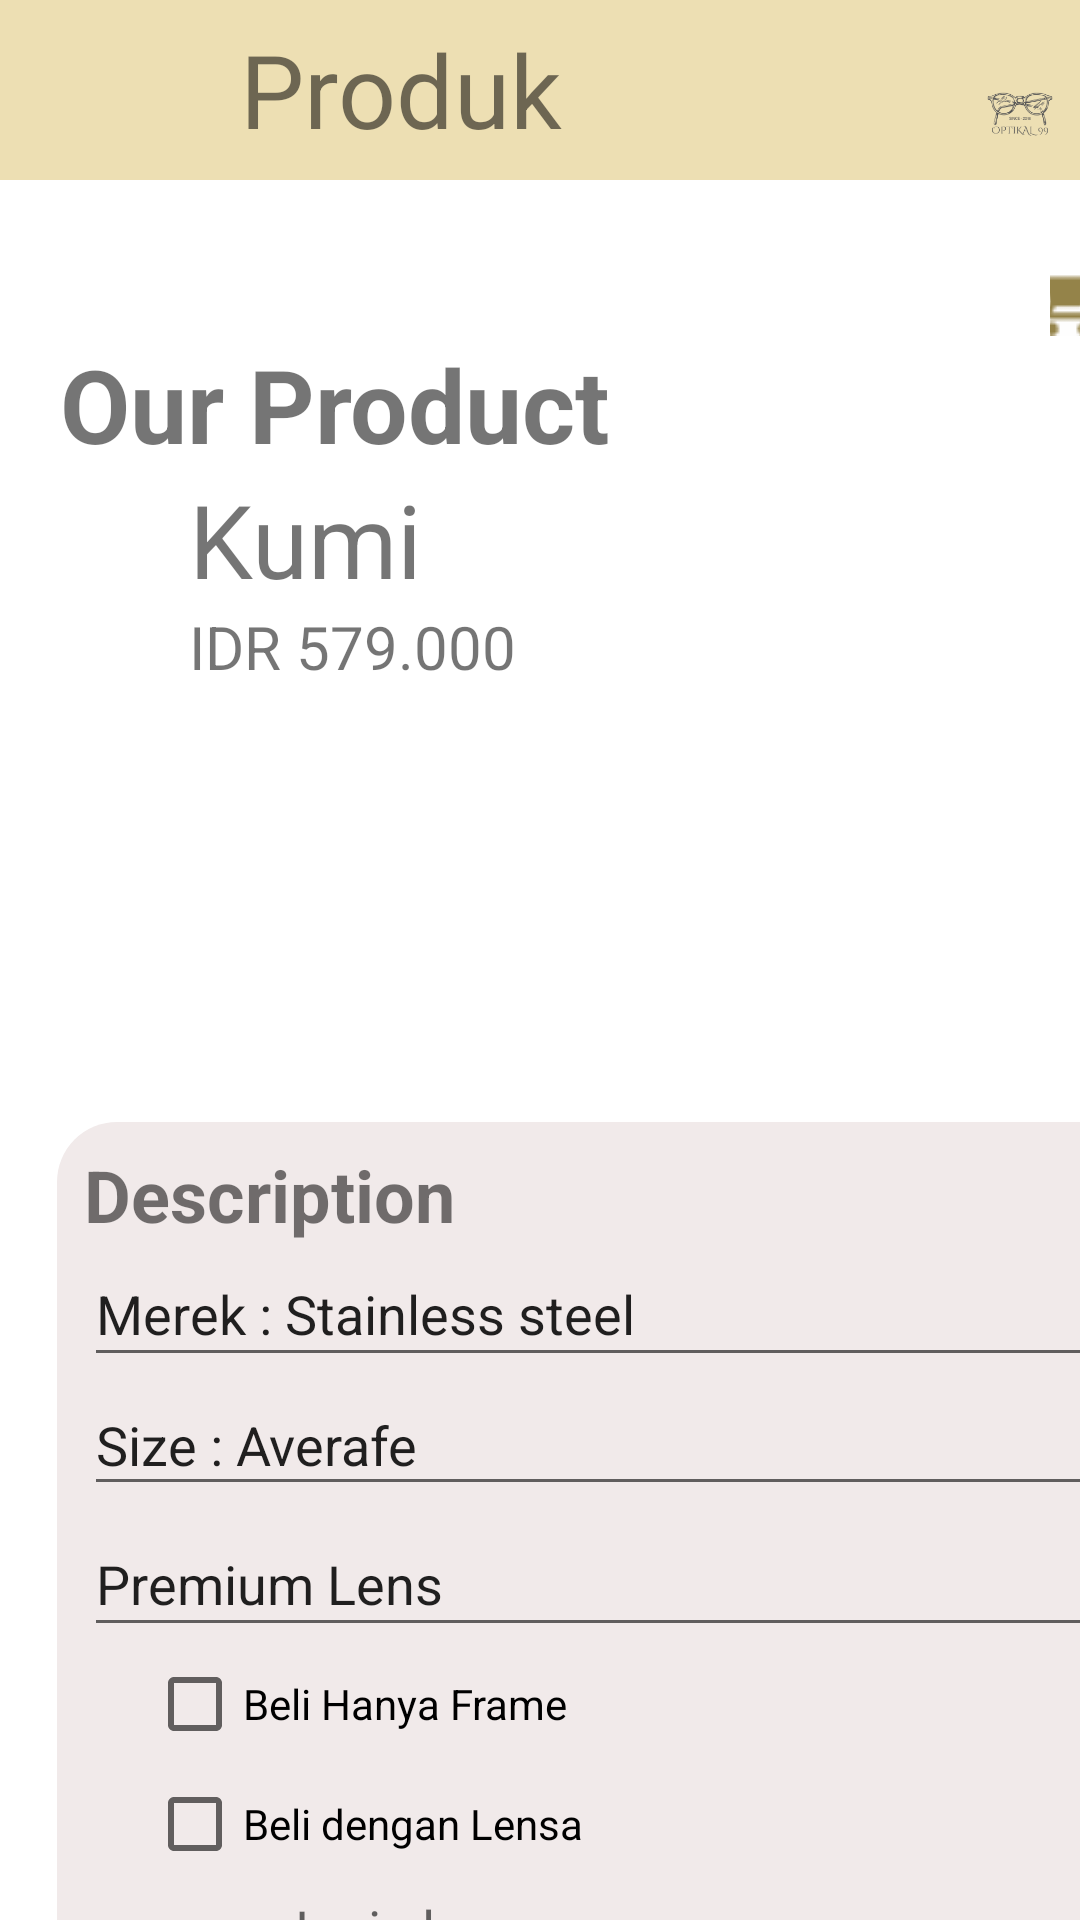

The Android layout XML behind this screen, and the referenced resources:
<!-- AndroidManifest.xml: application theme Theme.OPTIKAL_99 -->
<!-- res/layout/activity_halaman_produk1.xml -->
<?xml version="1.0" encoding="utf-8"?>
<androidx.constraintlayout.widget.ConstraintLayout
    xmlns:android="http://schemas.android.com/apk/res/android"
    xmlns:app="http://schemas.android.com/apk/res-auto"
    xmlns:tools="http://schemas.android.com/tools"
    android:layout_width="match_parent"
    android:layout_height="match_parent"
    tools:context=".HalamanProduk1">

    <LinearLayout
    android:layout_width="wrap_content"
    android:layout_height="wrap_content"
    android:orientation="vertical"
    android:layout_marginTop="80dp">

    <FrameLayout
        android:layout_width="wrap_content"
        android:layout_height="wrap_content"
        android:orientation="horizontal">

        <View
            android:id="@+id/view"
            android:layout_width="wrap_content"
            android:layout_height="60dp"
            android:background="#EDDFB3"/>

        <ImageView
            android:id="@+id/imageView1"
            android:layout_width="81dp"
            android:onClick="kkl"
            android:layout_height="35dp"
            android:layout_marginTop="13dp"
            android:layout_marginLeft="3dp"
            app:srcCompat="@drawable/exit"/>

        <TextView
            android:id="@+id/textView"
            android:layout_width="wrap_content"
            android:layout_height="60dp"
            android:layout_marginTop="7dp"
            android:layout_marginLeft="80dp"
            android:text="Produk"
            android:textSize="34sp" />

        <ImageView
            android:id="@+id/imageView49"
            android:layout_width="wrap_content"
            android:layout_height="80dp"
            android:layout_marginLeft="320dp"
            app:srcCompat="@drawable/tampilanhome"
            tools:layout_editor_absoluteX="288dp" />
    </FrameLayout>
    <LinearLayout
        android:layout_width="match_parent"
        android:layout_height="match_parent"
        android:orientation="horizontal"
        android:layout_marginTop="10dp">

        <ImageButton
            android:onClick="ckt"
            android:id="@+id/imageButton18"
            android:layout_width="wrap_content"
            android:layout_height="wrap_content"
            android:layout_marginLeft="350dp"
            android:background="#FEFEFE"
            app:srcCompat="@drawable/shop" />

    </LinearLayout>
    <FrameLayout
        android:layout_width="match_parent"
        android:layout_height="match_parent">

        <TextView
            android:id="@+id/textView1"
            android:layout_width="wrap_content"
            android:layout_height="wrap_content"
            android:text="Our Product"
            android:textSize="34sp"
            android:textStyle="bold"
            android:layout_marginLeft="20dp"/>

        <View
            android:id="@+id/view5"
            android:layout_width="286dp"
            android:layout_height="180dp"
            android:layout_marginTop="45dp"
            android:layout_marginLeft="63dp"
            android:background="@drawable/shapeinput6"/>

        <ImageButton
            android:id="@+id/imageButton"
            android:layout_width="287dp"
            android:layout_height="164dp"
            android:layout_marginTop="90dp"
            android:layout_marginLeft="64dp"
            android:background="#ffff"
            tools:srcCompat="@drawable/lensa2" />

        <TextView
            android:id="@+id/textView5"
            android:layout_width="wrap_content"
            android:layout_height="wrap_content"
            android:text="Kumi"
            android:textSize="34sp"
            android:layout_marginTop="45dp"
            android:layout_marginLeft="63dp" />

        <TextView
            android:id="@+id/textView6"
            android:layout_width="wrap_content"
            android:layout_height="wrap_content"
            android:text="IDR 579.000"
            android:textSize="20sp"
            android:layout_marginTop="90dp"
            android:layout_marginLeft="63dp" />
    </FrameLayout>

    <FrameLayout
        android:layout_width="match_parent"
        android:layout_height="match_parent"
        android:layout_marginTop="8dp"
        android:layout_marginLeft="19dp">

        <View
            android:id="@+id/view2"
            android:layout_width="375dp"
            android:layout_height="351dp"
            android:background="@drawable/shapeinput9"/>

        <TextView
            android:id="@+id/textView2"
            android:layout_width="wrap_content"
            android:layout_height="wrap_content"
            android:text="Description"
            android:textSize="24dp"
            android:layout_marginTop="8dp"
            android:layout_marginLeft="9dp"
            android:textStyle="bold" />

        <EditText
            android:id="@+id/editTextTextPersonName1"
            android:layout_width="366dp"
            android:layout_height="45dp"
            android:ems="10"
            android:inputType="textPersonName"
            android:text="Merek : Stainless steel"
            android:layout_marginTop="40dp"
            android:layout_marginLeft="9dp" />

        <EditText
            android:id="@+id/editTextTextPersonName2"
            android:layout_width="366dp"
            android:layout_height="44dp"
            android:ems="10"
            android:inputType="textPersonName"
            android:text="Size : Averafe"
            android:layout_marginTop="84dp"
            android:layout_marginLeft="9dp" />

        <EditText
            android:id="@+id/editTextTextPersonName3"
            android:layout_width="370dp"
            android:layout_height="45dp"
            android:ems="10"
            android:inputType="textPersonName"
            android:text="Premium Lens"
            android:layout_marginTop="130dp"
            android:layout_marginLeft="9dp" />

        <CheckBox
            android:id="@+id/checkBox"
            android:layout_width="wrap_content"
            android:layout_height="wrap_content"
            android:text="Beli Hanya Frame"
            android:layout_marginTop="170dp"
            android:layout_marginLeft="30dp"/>

        <CheckBox
            android:id="@+id/checkBox2"
            android:layout_width="wrap_content"
            android:layout_height="wrap_content"
            android:text="Beli dengan Lensa"
            android:layout_marginTop="210dp"
            android:layout_marginLeft="30dp"/>

        <EditText
            android:id="@+id/editTextTextPersonName4"
            android:layout_width="165dp"
            android:layout_height="38dp"
            android:ems="10"
            android:hint="Jenis lensa"
            android:layout_marginTop="250dp"
            android:layout_marginLeft="70dp"
            android:inputType="textPersonName"/>

        <ImageButton
            android:id="@+id/imageButton20"
            android:layout_width="30dp"
            android:layout_height="39dp"
            android:background="#F1EAEA"
            android:layout_marginTop="270dp"
            android:layout_marginLeft="20dp"
            app:srcCompat="@drawable/produk" />

        <TextView
            android:id="@+id/textView41"
            android:layout_width="wrap_content"
            android:layout_height="wrap_content"
            android:text="Upload Resep Dokter"
            android:textSize="16sp"
            android:textStyle="bold"
            android:layout_marginTop="280dp"
            android:layout_marginLeft="60dp" />

        <Button
            android:id="@+id/button10"
            android:layout_width="258dp"
            android:layout_height="43dp"
            android:backgroundTint="#EDDFB3"
            android:layout_marginTop="305dp"
            android:layout_marginLeft="60dp"
            android:onClick="pli"
            android:text="Tambahkan Ke Keranjang" />
    </FrameLayout>
</LinearLayout>
</androidx.constraintlayout.widget.ConstraintLayout>
<!-- resources referenced by this layout -->
<resources>
  <!-- drawable lensa2: png bitmap (drawable, 8084 bytes) -->
  <!-- drawable produk: png bitmap (drawable-v24, 364 bytes) -->
  <!-- drawable shapeinput9 (drawable) -->
  <?xml version="1.0" encoding="utf-8"?>
  <shape xmlns:android="http://schemas.android.com/apk/res/android"
      android:shape="rectangle">
  
      <solid android:color="#F1EAEA"/>
      <corners android:radius="20dp"/>
  
  </shape>
  <!-- drawable shop: png bitmap (drawable-v24, 572 bytes) -->
  <!-- drawable tampilanhome: png bitmap (drawable, 12440 bytes) -->
  <style name="Theme.OPTIKAL_99" parent="Theme.MaterialComponents.DayNight.DarkActionBar">
          
          <item name="colorPrimary">@color/purple_500</item>
          <item name="colorPrimaryVariant">@color/purple_700</item>
          <item name="colorOnPrimary">@color/white</item>
          
          <item name="colorSecondary">@color/teal_200</item>
          <item name="colorSecondaryVariant">@color/teal_700</item>
          <item name="colorOnSecondary">@color/black</item>
          
          <item name="android:statusBarColor">?attr/colorPrimaryVariant</item>
          
      </style>
  <!-- not gathered from this repository: default colours our renderer supplied (Android Studio template values) -->
  <color name="purple_500">#FF6200EE</color>
  <color name="purple_700">#FF3700B3</color>
  <color name="teal_200">#FF03DAC5</color>
  <color name="teal_700">#FF018786</color>
  <color name="black">#FF000000</color>
  <color name="white">#FFFFFFFF</color>
</resources>
